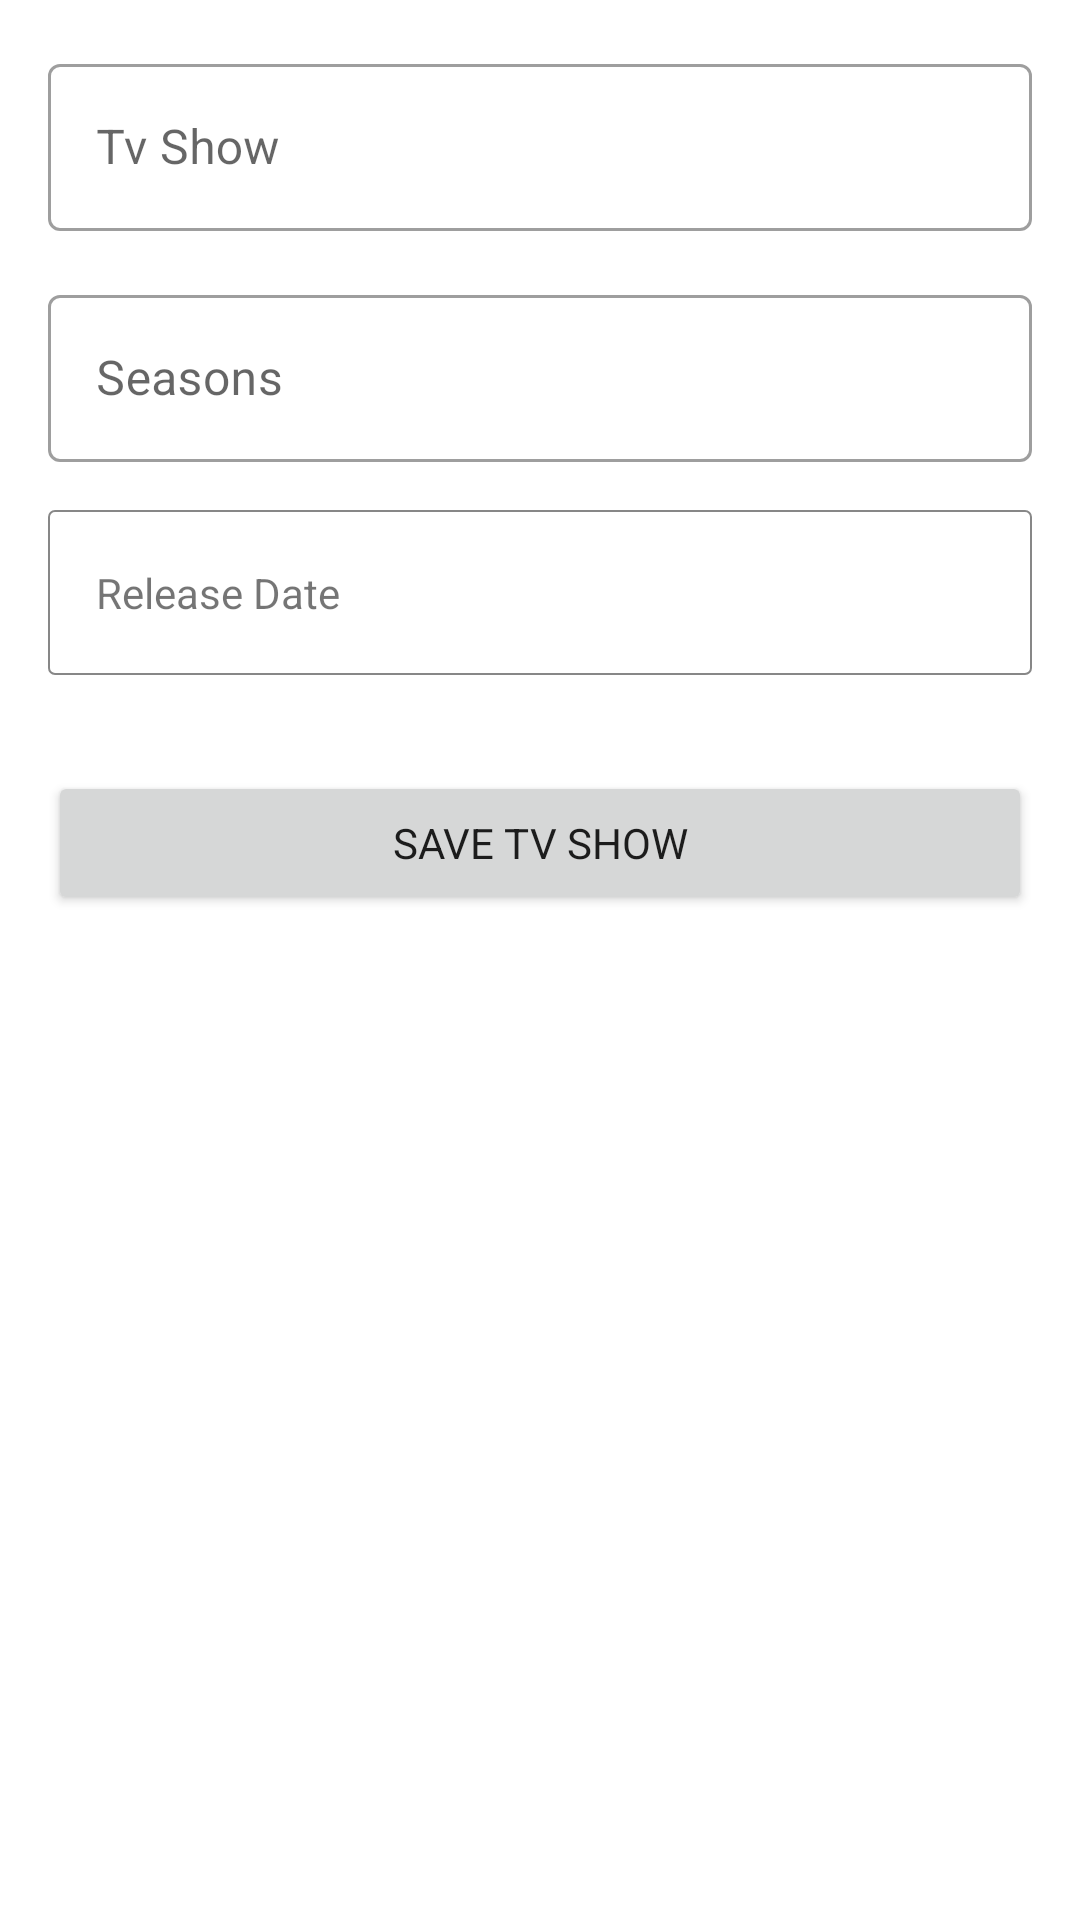

Produce the Android XML layout that renders to this screen, including the resource entries it uses.
<!-- AndroidManifest.xml: application theme Theme.TvShowManager -->
<!-- res/layout/fragment_add_new_tv_show.xml -->
<?xml version="1.0" encoding="utf-8"?>
<androidx.constraintlayout.widget.ConstraintLayout xmlns:android="http://schemas.android.com/apk/res/android"
    xmlns:app="http://schemas.android.com/apk/res-auto"
    android:layout_width="match_parent"
    android:layout_height="match_parent"
    xmlns:tools="http://schemas.android.com/tools"
    android:padding="@dimen/padding_normal">

    <com.google.android.material.textfield.TextInputLayout
        android:id="@+id/til_tv_show"
        style="@style/Widget.MaterialComponents.TextInputLayout.OutlinedBox"
        android:layout_width="match_parent"
        android:layout_height="wrap_content"
        android:hint="@string/tvShow"
        app:layout_constraintEnd_toEndOf="parent"
        app:layout_constraintStart_toStartOf="parent"
        app:layout_constraintTop_toTopOf="parent">

        <com.google.android.material.textfield.TextInputEditText
            android:layout_width="match_parent"
            android:layout_height="wrap_content"
            android:inputType="text"
            android:lines="1" />

    </com.google.android.material.textfield.TextInputLayout>

    <com.google.android.material.textfield.TextInputLayout
        android:id="@+id/til_tv_seasons"
        style="@style/Widget.MaterialComponents.TextInputLayout.OutlinedBox"
        android:layout_width="match_parent"
        android:layout_height="wrap_content"
        android:layout_marginTop="@dimen/margin_normal"
        android:hint="@string/seasons"
        app:layout_constraintEnd_toEndOf="parent"
        app:layout_constraintStart_toStartOf="parent"
        app:layout_constraintTop_toBottomOf="@+id/til_tv_show">

        <com.google.android.material.textfield.TextInputEditText
            android:layout_width="match_parent"
            android:layout_height="wrap_content"
            android:inputType="numberDecimal"
            android:lines="1" />

    </com.google.android.material.textfield.TextInputLayout>

    <TextView
        android:id="@+id/tv_date"
        android:layout_width="0dp"
        android:layout_height="wrap_content"
        android:layout_marginTop="@dimen/margin_normal"
        android:background="@drawable/sh_frame_gray_round4dp"
        android:gravity="center_vertical"
        android:minHeight="55dp"
        android:paddingStart="@dimen/padding_normal"
        android:paddingEnd="@dimen/padding_normal"
        android:text="@string/release_date"
        app:layout_constraintEnd_toEndOf="parent"
        app:layout_constraintStart_toStartOf="parent"
        app:layout_constraintTop_toBottomOf="@+id/til_tv_seasons" />


    <Button
        android:id="@+id/btn_save_tv_show"
        android:layout_width="0dp"
        android:layout_height="wrap_content"
        android:layout_marginTop="@dimen/margin_large"
        android:text="@string/save_tv_show"
        app:layout_constraintEnd_toEndOf="parent"
        app:layout_constraintStart_toStartOf="parent"
        app:layout_constraintTop_toBottomOf="@+id/tv_date" />

    <ProgressBar
        android:id="@+id/progressBar"
        android:visibility="gone"
        tools:visibility="visible"
        android:layout_width="wrap_content"
        android:layout_height="wrap_content"
        android:layout_marginTop="@dimen/margin_normal"
        app:layout_constraintEnd_toEndOf="parent"
        app:layout_constraintStart_toStartOf="parent"
        app:layout_constraintTop_toBottomOf="@+id/btn_save_tv_show" />


</androidx.constraintlayout.widget.ConstraintLayout>
<!-- resources referenced by this layout -->
<resources>
  <dimen name="margin_large">32dp</dimen>
  <dimen name="margin_normal">16dp</dimen>
  <dimen name="padding_normal">16dp</dimen>
  <!-- drawable sh_frame_gray_round4dp (drawable) -->
  <?xml version="1.0" encoding="utf-8"?>
  <shape xmlns:android="http://schemas.android.com/apk/res/android"
      android:shape="rectangle">
      <corners android:radius="2dp" />
      <stroke android:color="#878787" android:width="0.8dp" />
  </shape>
  <string name="release_date">Release Date</string>
  <string name="save_tv_show">Save tv show</string>
  <string name="seasons">Seasons</string>
  <string name="tvShow">Tv Show</string>
  <style name="Theme.TvShowManager" parent="Theme.MaterialComponents.DayNight.DarkActionBar">
          
          <item name="colorPrimary">@color/purple_500</item>
          <item name="colorPrimaryVariant">@color/purple_700</item>
          <item name="colorOnPrimary">@color/white</item>
          
          <item name="colorSecondary">@color/teal_200</item>
          <item name="colorSecondaryVariant">@color/teal_700</item>
          <item name="colorOnSecondary">@color/black</item>
          
          <item name="android:statusBarColor" tools:targetApi="l">?attr/colorPrimaryVariant</item>
          
          <item name="fontFamily">@font/roboto_regular</item>
      </style>
  <color name="purple_500">#FF6200EE</color>
  <color name="purple_700">#FF3700B3</color>
  <color name="white">#FFFFFFFF</color>
  <color name="teal_200">#FF03DAC5</color>
  <color name="teal_700">#FF018786</color>
  <color name="black">#FF000000</color>
</resources>
